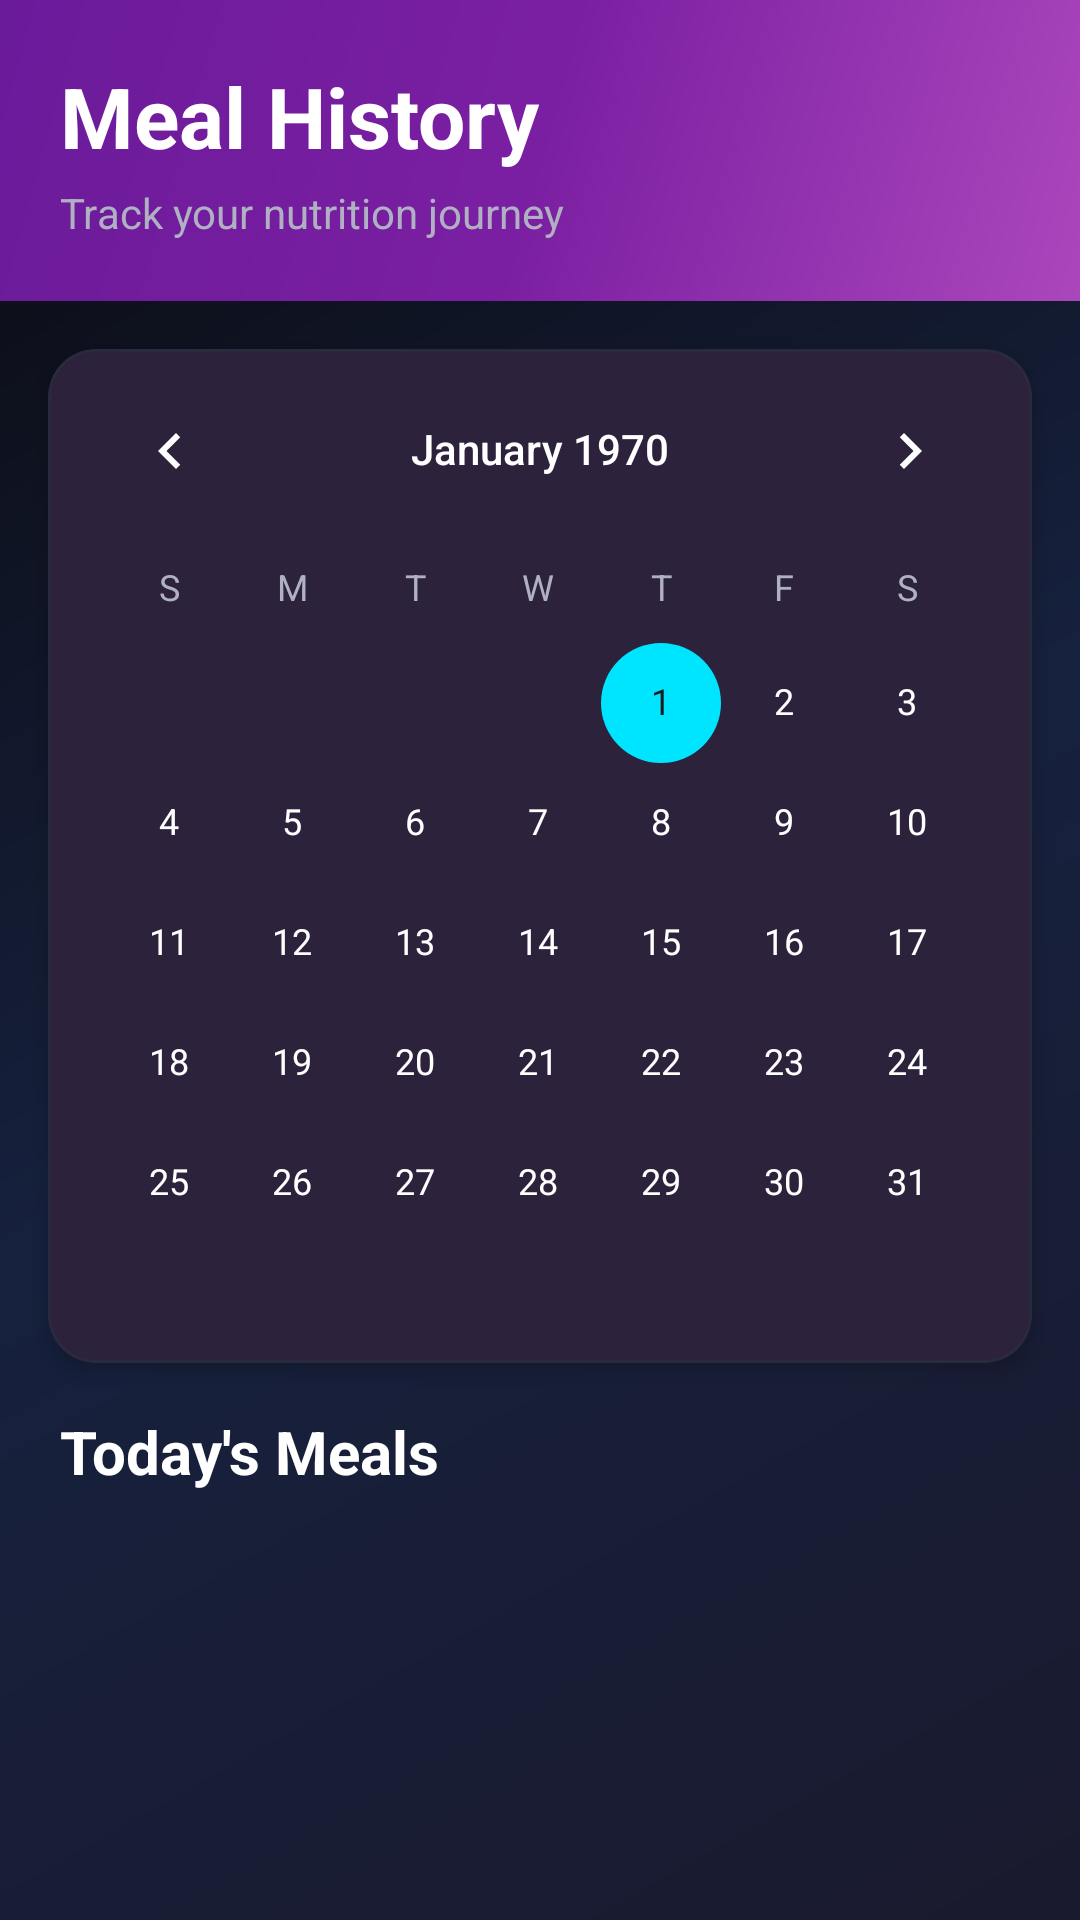

Here is an Android app screen rendered from its layout file. Give the layout XML and the strings, colors and styles it references.
<!-- AndroidManifest.xml: application theme Theme.Nutrisnap -->
<!-- res/layout/fragment_journal.xml -->
<?xml version="1.0" encoding="utf-8"?>
<LinearLayout xmlns:android="http://schemas.android.com/apk/res/android"
    xmlns:app="http://schemas.android.com/apk/res-auto"
    android:layout_width="match_parent"
    android:layout_height="match_parent"
    android:orientation="vertical"
    android:background="@drawable/gradient_phantom_background">

    
    <LinearLayout
        android:layout_width="match_parent"
        android:layout_height="wrap_content"
        android:orientation="vertical"
        android:padding="20dp"
        android:background="@drawable/gradient_phantom_primary">
        
        <TextView
            android:layout_width="wrap_content"
            android:layout_height="wrap_content"
            android:text="Meal History"
            android:textSize="28sp"
            android:fontFamily="sans-serif-medium"
            android:textStyle="bold"
            android:textColor="@color/phantom_text_primary"/>
        
        <TextView
            android:layout_width="wrap_content"
            android:layout_height="wrap_content"
            android:text="Track your nutrition journey"
            android:textSize="14sp"
            android:textColor="@color/phantom_text_secondary"
            android:layout_marginTop="4dp"/>
    </LinearLayout>

    
    <com.google.android.material.card.MaterialCardView
        android:layout_width="match_parent"
        android:layout_height="wrap_content"
        android:layout_margin="16dp"
        app:cardBackgroundColor="@color/phantom_surface_card"
        app:cardCornerRadius="16dp"
        app:cardElevation="4dp"
        app:strokeWidth="1dp"
        app:strokeColor="@color/phantom_border_subtle">
        
        <CalendarView
            android:id="@+id/calendarView"
            android:layout_width="match_parent"
            android:layout_height="wrap_content"/>
    </com.google.android.material.card.MaterialCardView>

    <TextView
        android:id="@+id/tvSelectedDate"
        android:layout_width="wrap_content"
        android:layout_height="wrap_content"
        android:text="Today's Meals"
        android:textSize="20sp"
        android:fontFamily="sans-serif-medium"
        android:textStyle="bold"
        android:textColor="@color/phantom_text_primary"
        android:layout_marginStart="20dp"
        android:layout_marginBottom="12dp"/>

    <androidx.recyclerview.widget.RecyclerView
        android:id="@+id/rvMeals"
        android:layout_width="match_parent"
        android:layout_height="0dp"
        android:layout_weight="1"
        android:padding="16dp"
        android:clipToPadding="false"/>

    <TextView
        android:id="@+id/tvNoMeals"
        android:layout_width="wrap_content"
        android:layout_height="wrap_content"
        android:text="No meals logged for this date"
        android:textSize="15sp"
        android:fontFamily="sans-serif"
        android:textColor="@color/phantom_text_tertiary"
        android:layout_gravity="center"
        android:layout_marginTop="32dp"
        android:visibility="gone"/>

</LinearLayout>
<!-- resources referenced by this layout -->
<resources>
  <color name="phantom_border_subtle">#2A2A3E</color>
  <color name="phantom_surface_card">#1F1F2E</color>
  <color name="phantom_text_primary">#FFFFFF</color>
  <color name="phantom_text_secondary">#B0B0C3</color>
  <color name="phantom_text_tertiary">#6B6B7F</color>
  <!-- drawable gradient_phantom_background (drawable) -->
  <?xml version="1.0" encoding="utf-8"?>
  <shape xmlns:android="http://schemas.android.com/apk/res/android">
      <gradient
          android:angle="135"
          android:startColor="@color/phantom_bg_secondary"
          android:centerColor="@color/phantom_bg_tertiary"
          android:endColor="@color/phantom_bg_primary"
          android:type="linear" />
  </shape>
  <!-- drawable gradient_phantom_primary (drawable) -->
  <?xml version="1.0" encoding="utf-8"?>
  <shape xmlns:android="http://schemas.android.com/apk/res/android">
      <gradient
          android:angle="135"
          android:startColor="@color/phantom_purple_light"
          android:centerColor="@color/phantom_purple_medium"
          android:endColor="@color/phantom_purple_dark"
          android:type="linear" />
  </shape>
  <style name="Theme.Nutrisnap" parent="Base.Theme.Nutrisnap" />
  <color name="phantom_bg_secondary">#1a1a2e</color>
  <color name="phantom_bg_tertiary">#16213e</color>
  <color name="phantom_bg_primary">#0a0a0f</color>
  <color name="phantom_purple_light">#AB47BC</color>
  <color name="phantom_purple_medium">#7B1FA2</color>
  <color name="phantom_purple_dark">#6A1B9A</color>
  <style name="Base.Theme.Nutrisnap" parent="Theme.Material3.Dark.NoActionBar">
          <item name="colorPrimary">@color/phantom_purple_light</item>
          <item name="colorOnPrimary">@color/phantom_text_primary</item>
          <item name="colorSecondary">@color/phantom_accent_teal</item>
          <item name="colorOnSecondary">@color/phantom_text_primary</item>
          <item name="colorTertiary">@color/phantom_accent_purple</item>
          
          
          <item name="android:statusBarColor">@color/phantom_bg_primary</item>
          <item name="android:navigationBarColor">@color/phantom_bg_primary</item>
          <item name="android:windowLightStatusBar">false</item>
          
          
          <item name="android:colorBackground">@color/phantom_bg_primary</item>
          <item name="colorSurface">@color/phantom_surface_card</item>
          <item name="colorOnSurface">@color/phantom_text_primary</item>
          <item name="colorOnBackground">@color/phantom_text_primary</item>
          
          
          <item name="android:textColorPrimary">@color/phantom_text_primary</item>
          <item name="android:textColorSecondary">@color/phantom_text_secondary</item>
          <item name="android:textColorTertiary">@color/phantom_text_tertiary</item>
          
          
          <item name="android:fontFamily">sans-serif</item>
          <item name="fontFamily">sans-serif</item>
          
          
          <item name="materialCardViewStyle">@style/Widget.Nutrisnap.CardView</item>
          <item name="materialButtonStyle">@style/Widget.Nutrisnap.Button</item>
      </style>
  <color name="phantom_accent_teal">#00E5FF</color>
  <color name="phantom_accent_purple">#9C27B0</color>
  <style name="Widget.Nutrisnap.CardView" parent="Widget.Material3.CardView.Elevated">
          <item name="cardBackgroundColor">@color/phantom_surface_card</item>
          <item name="cardCornerRadius">16dp</item>
          <item name="cardElevation">4dp</item>
          <item name="strokeColor">@color/phantom_border_subtle</item>
          <item name="strokeWidth">1dp</item>
      </style>
  <style name="Widget.Nutrisnap.Button" parent="Widget.Material3.Button">
          <item name="backgroundTint">@color/phantom_purple_light</item>
          <item name="cornerRadius">12dp</item>
          <item name="android:textColor">@color/phantom_text_primary</item>
          <item name="android:fontFamily">sans-serif-medium</item>
      </style>
</resources>
